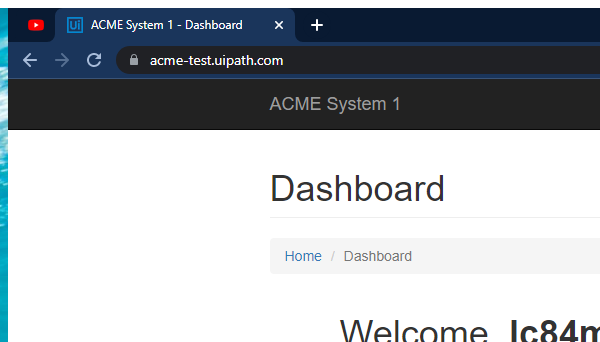
Task: Curso RPA Advanced 
Performer part of Generate Yearly Report
Navegador google chrome usado
Workflow: System1_NavigateToMonthlyReport

Step 1: Attach Browser 'chrome.exe ACME' in window 'ACME System 1 - Dashboard' (chrome.exe)

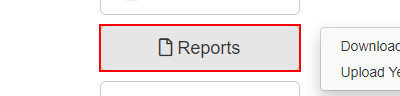
Step 2: click on the button 'Reports'

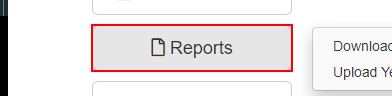
Step 3: click on the link 'Download Monthly Report'